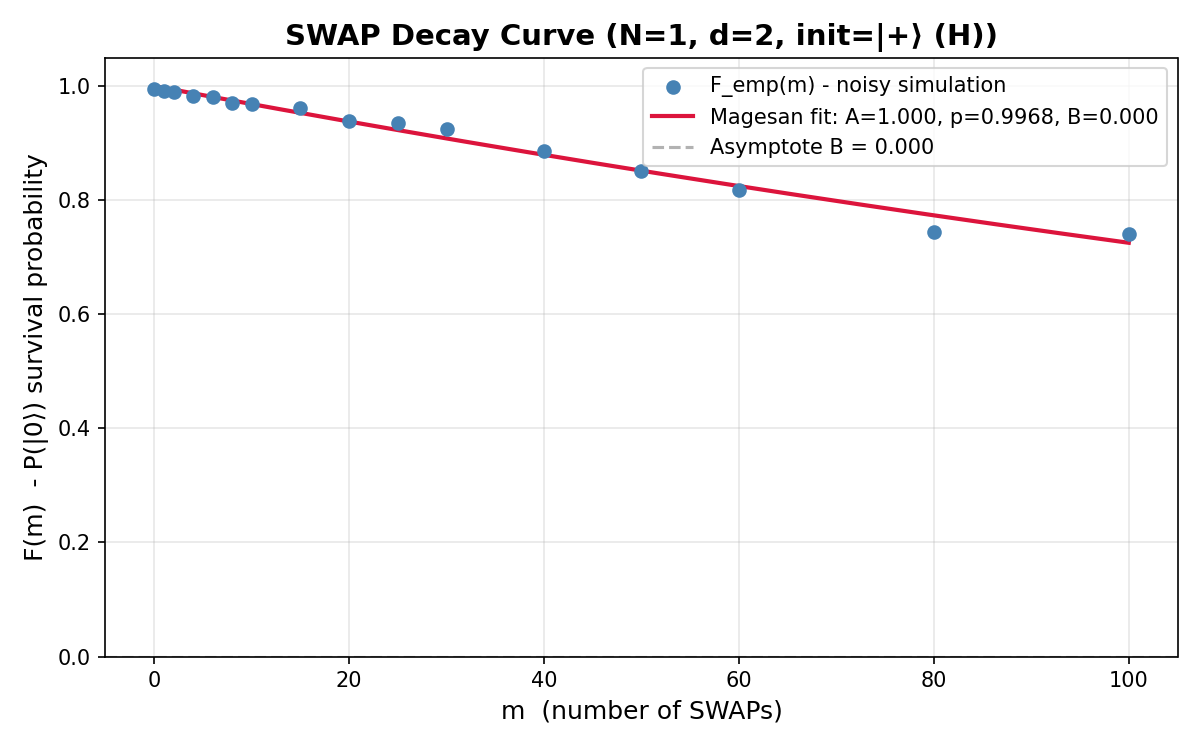

The file beside this chart, header and first rows:
SQM RB Characterization Results (SWAP pr…
Timestamp, 2026-04-29T15:16:41.673009
Backend, ibm_kingston
Architecture, 2 registers * 1 qubits = 2 total qubits
Hilbert Dimension, d = 2^1 = 2
Native Gate, CZ
Magesan Fit Parameters
A (SPAM contrast), 1
p (process decay), 0.9968
B (asymptote), 0.000001
r_empirical, 0.001603
p_swap_theory, 0.1472
m (SWAP cycles), F_emp (fidelity), F_fit (fitted)
0, 0.9945, 1
1, 0.992, 0.9968
2, 0.9895, 0.9936
4, 0.9822, 0.9872
6, 0.9808, 0.9809
8, 0.9698, 0.9746
10, 0.968, 0.9684
15, 0.9613, 0.9529
20, 0.9395, 0.9378
25, 0.9353, 0.9228
30, 0.924, 0.9081
40, 0.8868, 0.8794
50, 0.8508, 0.8516
60, 0.8183, 0.8247
80, 0.7445, 0.7734
100, 0.7402, 0.7253
